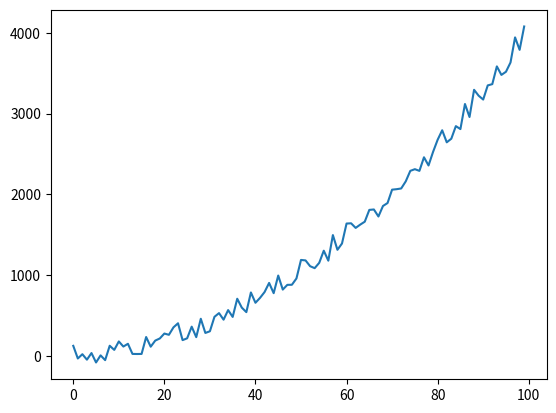

This figure's Python source:
import numpy as np
import matplotlib.pyplot as plt 

x = np.arange(100)
delta = np.random.uniform(-100, 200, size=(100,))
ys = .4 * x ** 2 + 3 + delta

plt.plot(x,ys)
plt.show()